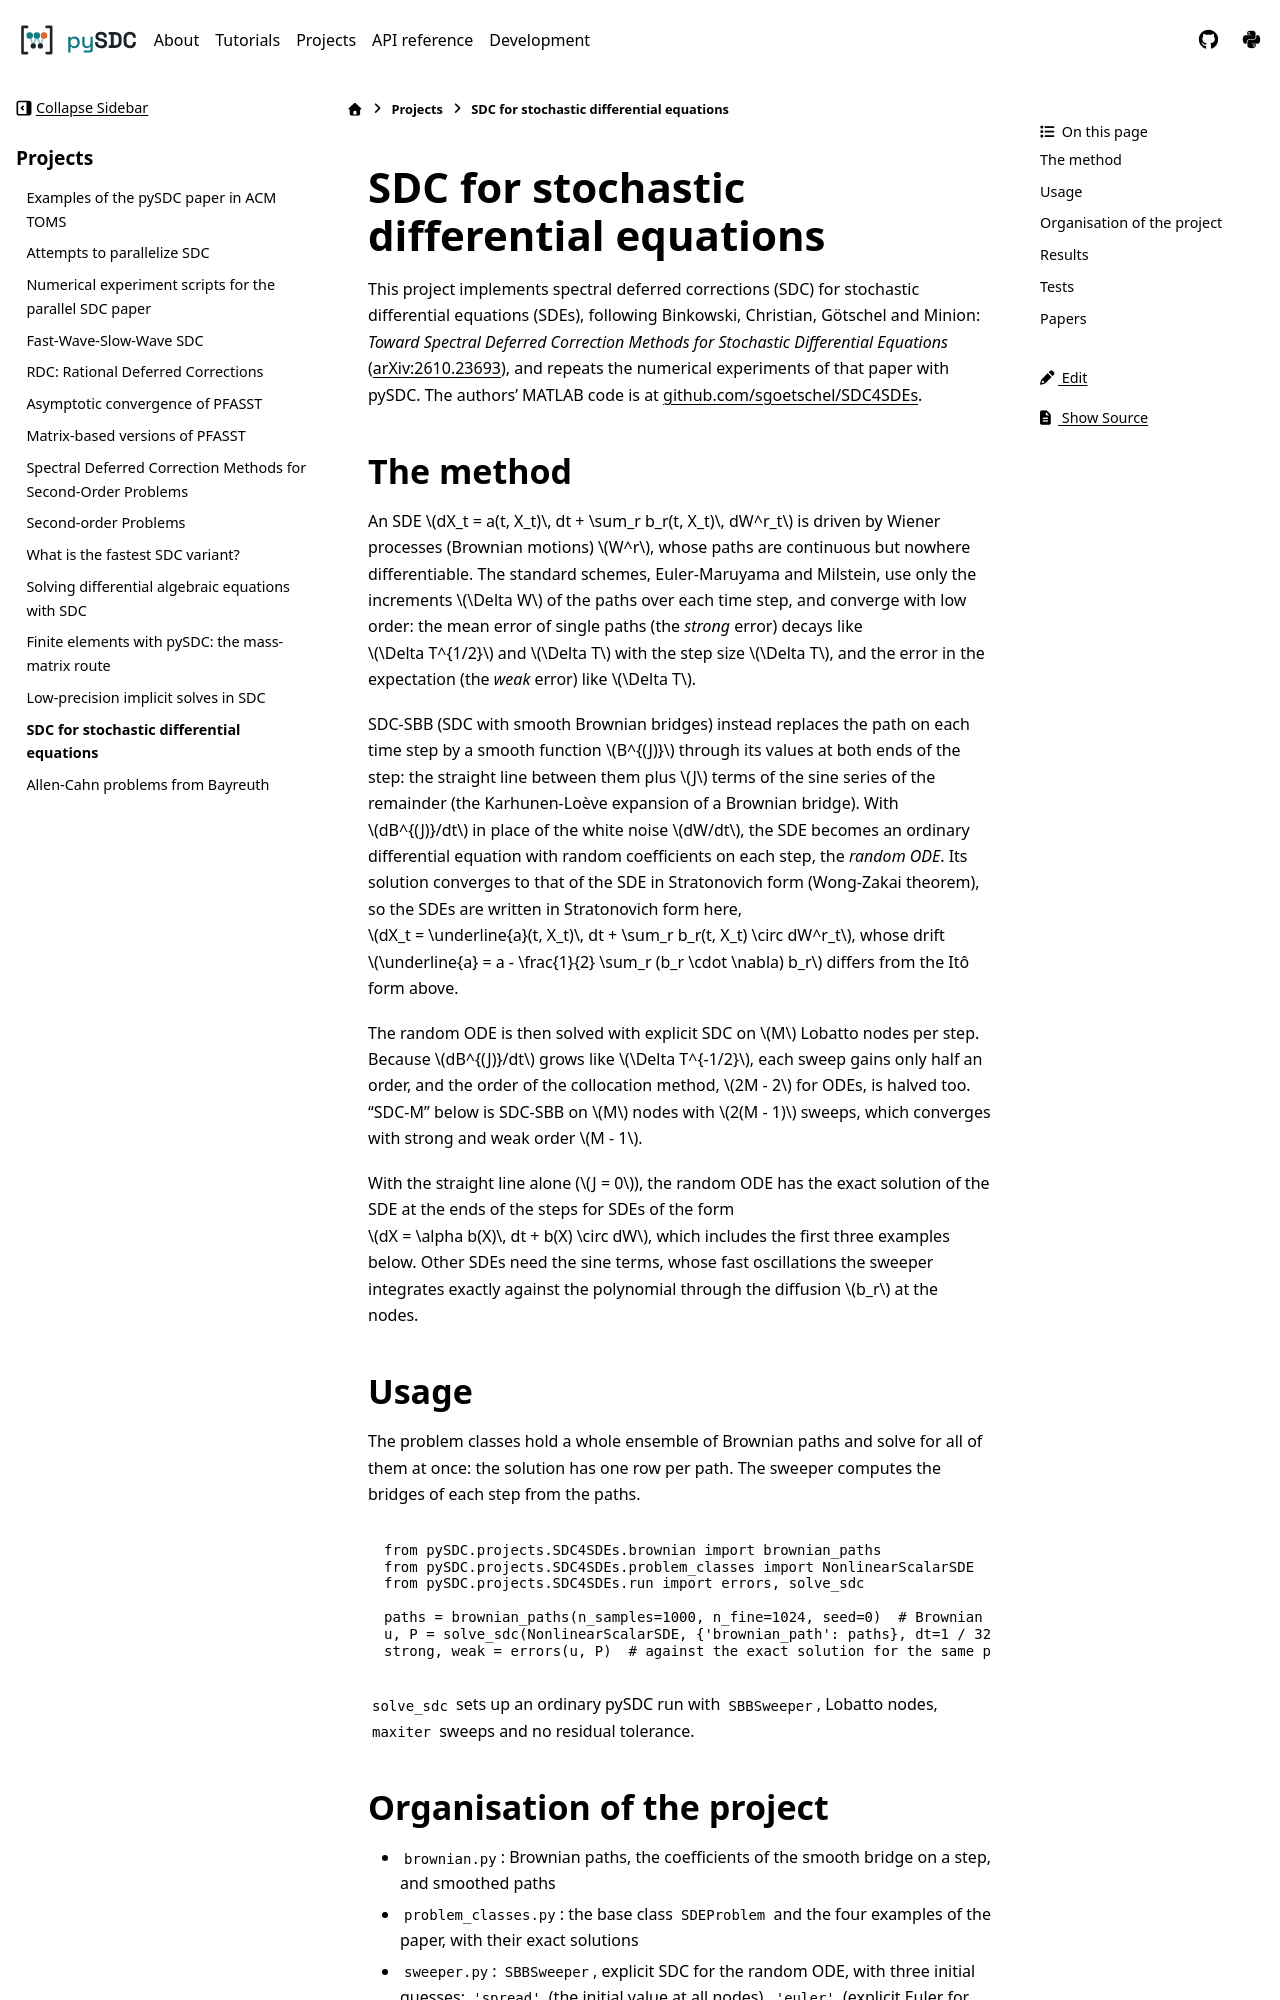

repository: Parallel-in-Time/pySDC · page: projects/SDC4SDEs.html · generator: sphinx

SDC for stochastic differential equations
=========================================

This project implements spectral deferred corrections (SDC) for stochastic differential equations (SDEs), following
Binkowski, Christian, Götschel and Minion: *Toward Spectral Deferred Correction Methods for Stochastic Differential
Equations* (`arXiv:2610.23693 <https://arxiv.org/abs/2610.23693>`_), and repeats the numerical experiments of that
paper with pySDC. The authors' MATLAB code is at `github.com/sgoetschel/SDC4SDEs
<https://github.com/sgoetschel/SDC4SDEs>`_.

The method
----------

An SDE :math:`dX_t = a(t, X_t)\, dt + \sum_r b_r(t, X_t)\, dW^r_t` is driven by Wiener processes (Brownian motions)
:math:`W^r`, whose paths are continuous but nowhere differentiable. The standard schemes, Euler-Maruyama and Milstein,
use only the increments :math:`\Delta W` of the paths over each time step, and converge with low order: the mean
error of single paths (the *strong* error) decays like :math:`\Delta T^{1/2}` and :math:`\Delta T` with the step
size :math:`\Delta T`, and the error in the expectation (the *weak* error) like :math:`\Delta T`.

SDC-SBB (SDC with smooth Brownian bridges) instead replaces the path on each time step by a smooth function
:math:`B^{(J)}` through its values at both ends of the step: the straight line between them plus :math:`J` terms of
the sine series of the remainder (the Karhunen-Loève expansion of a Brownian bridge). With :math:`dB^{(J)}/dt` in
place of the white noise :math:`dW/dt`, the SDE becomes an ordinary differential equation with random coefficients
on each step, the *random ODE*. Its solution converges to that of the SDE in Stratonovich form (Wong-Zakai theorem),
so the SDEs are written in Stratonovich form here, :math:`dX_t = \underline{a}(t, X_t)\, dt + \sum_r b_r(t, X_t)
\circ dW^r_t`, whose drift :math:`\underline{a} = a - \frac{1}{2} \sum_r (b_r \cdot \nabla) b_r` differs from the
Itô form above.

The random ODE is then solved with explicit SDC on :math:`M` Lobatto nodes per step. Because
:math:`dB^{(J)}/dt` grows like :math:`\Delta T^{-1/2}`, each sweep gains only half an order, and the order of the
collocation method, :math:`2M - 2` for ODEs, is halved too. "SDC-M" below is SDC-SBB on :math:`M` nodes with
:math:`2(M - 1)` sweeps, which converges with strong and weak order :math:`M - 1`.

With the straight line alone (:math:`J = 0`), the random ODE has the exact solution of the SDE at the ends of the
steps for SDEs of the form :math:`dX = \alpha b(X)\, dt + b(X) \circ dW`, which includes the first three examples
below. Other SDEs need the sine terms, whose fast oscillations the sweeper integrates exactly against the polynomial
through the diffusion :math:`b_r` at the nodes.

Usage
-----

The problem classes hold a whole ensemble of Brownian paths and solve for all of them at once: the solution has one
row per path. The sweeper computes the bridges of each step from the paths.

.. code-block:: python

    from pySDC.projects.SDC4SDEs.brownian import brownian_paths
    from pySDC.projects.SDC4SDEs.problem_classes import NonlinearScalarSDE
    from pySDC.projects.SDC4SDEs.run import errors, solve_sdc

    paths = brownian_paths(n_samples=1000, n_fine=1024, seed=0)  # Brownian paths on 1024 steps of [0, 1]
    u, P = solve_sdc(NonlinearScalarSDE, {'brownian_path': paths}, dt=1 / 32, num_nodes=4, num_sweeps=6)
    strong, weak = errors(u, P)  # against the exact solution for the same paths

``solve_sdc`` sets up an ordinary pySDC run with ``SBBSweeper``, Lobatto nodes, ``maxiter`` sweeps and no residual
tolerance.
